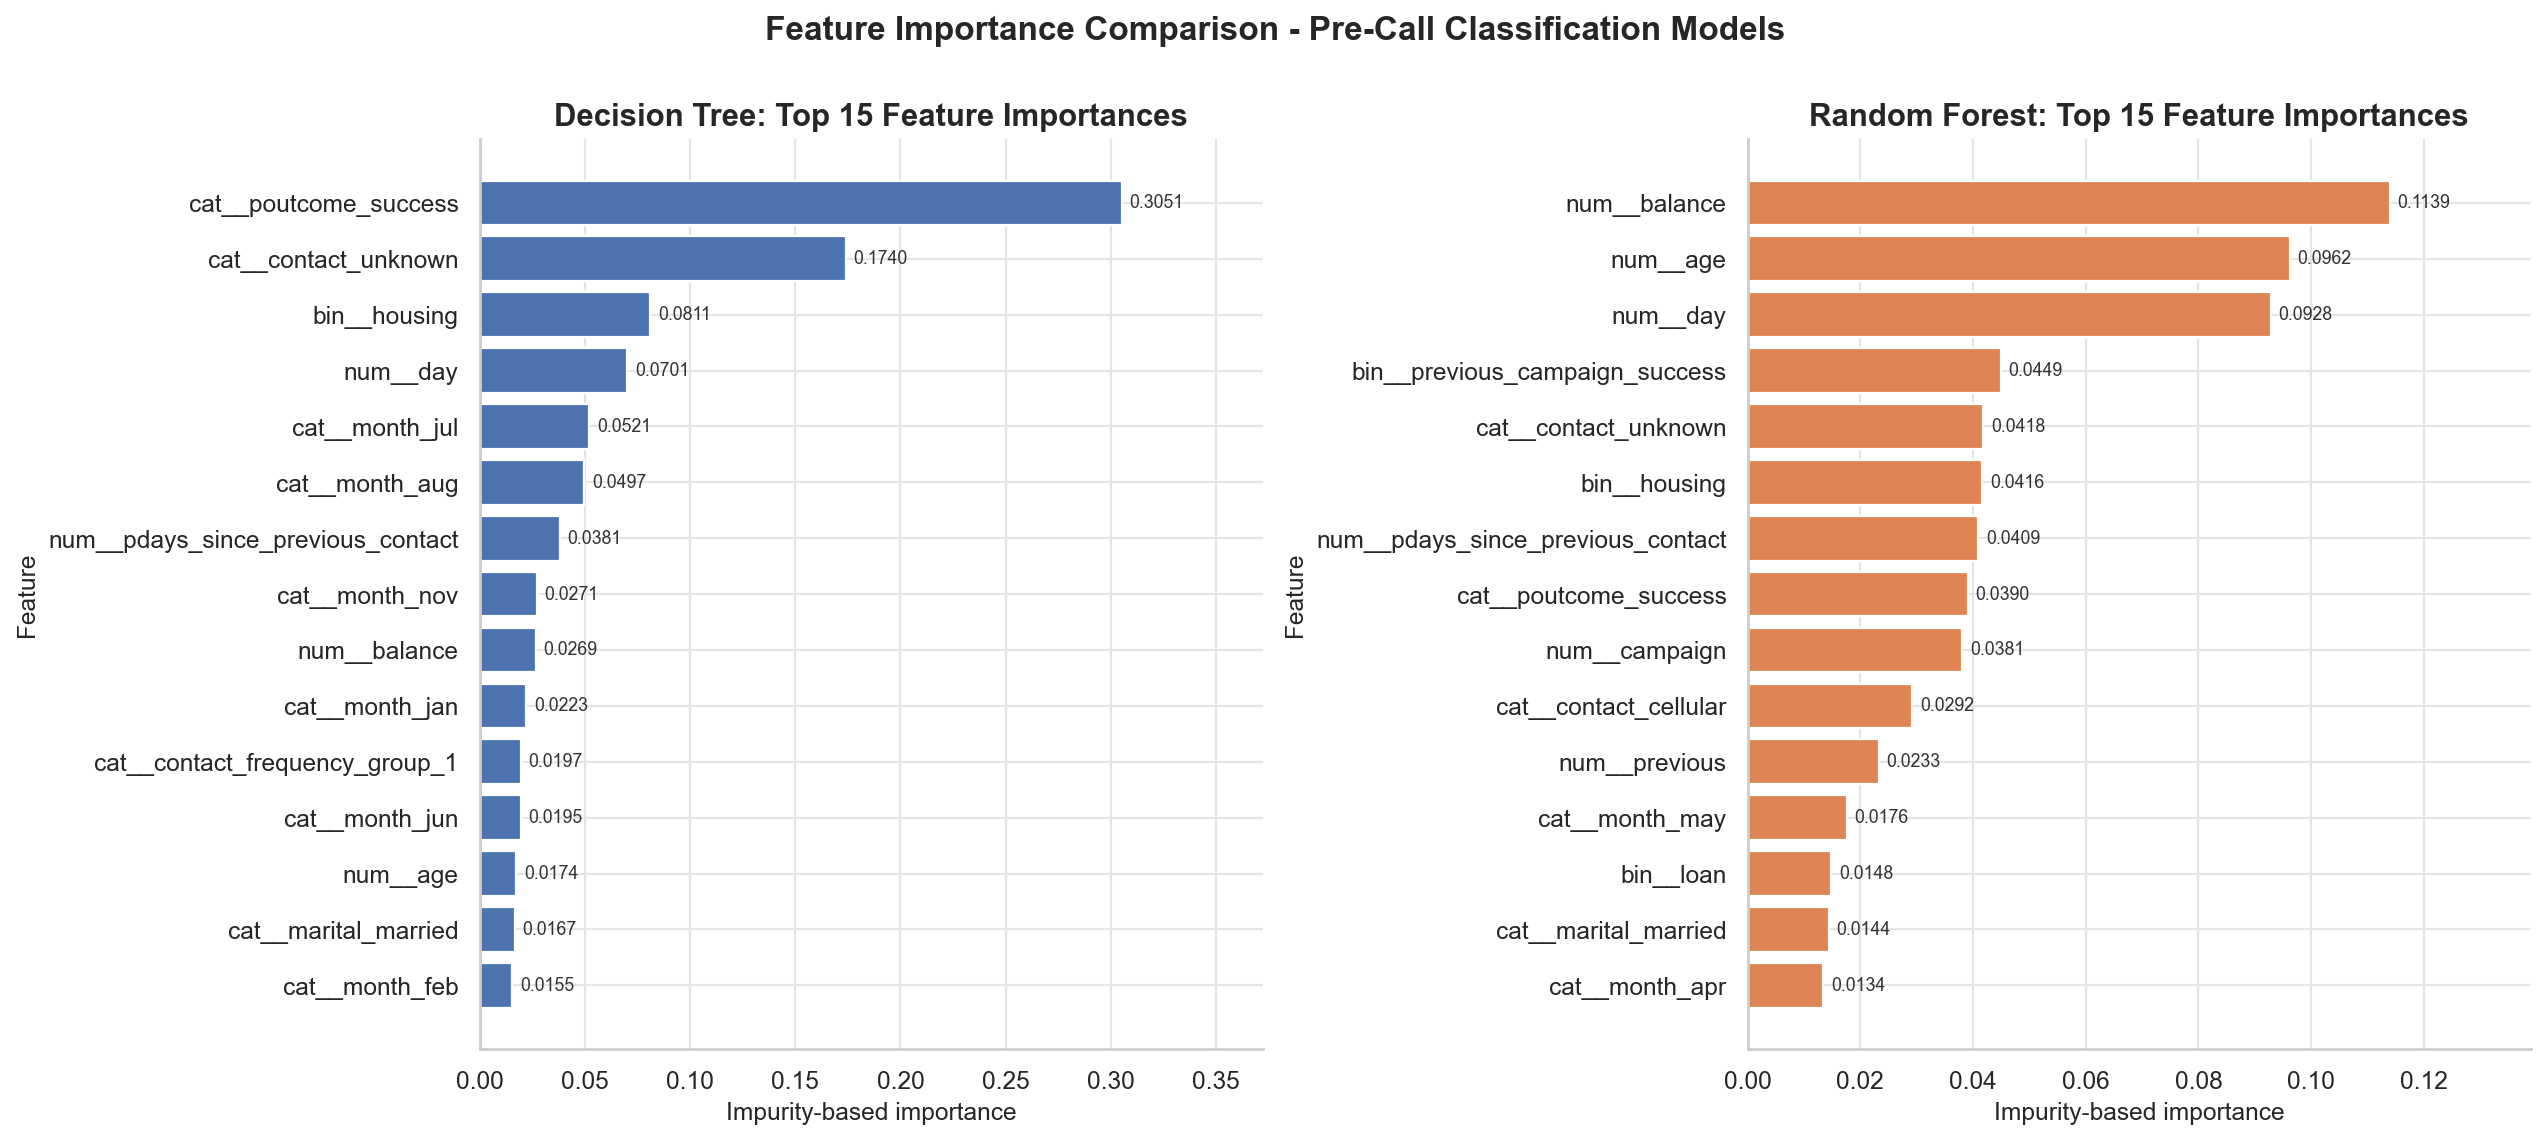

Source data for this figure (header and first rows):
model, feature, importance, rank
Decision Tree, cat__poutcome_success, 0.3051, 1
Decision Tree, cat__contact_unknown, 0.174, 2
Decision Tree, bin__housing, 0.08108, 3
Decision Tree, num__day, 0.07014, 4
Decision Tree, cat__month_jul, 0.05213, 5
Decision Tree, cat__month_aug, 0.04972, 6
Decision Tree, num__pdays_since_previous_contact, 0.03805, 7
Decision Tree, cat__month_nov, 0.0271, 8
Decision Tree, num__balance, 0.02686, 9
Decision Tree, cat__month_jan, 0.02229, 10
Decision Tree, cat__contact_frequency_group_1, 0.01968, 11
Decision Tree, cat__month_jun, 0.0195, 12
Decision Tree, num__age, 0.01743, 13
Decision Tree, cat__marital_married, 0.01674, 14
Decision Tree, cat__month_feb, 0.01548, 15
Decision Tree, cat__month_mar, 0.01521, 16
Decision Tree, cat__month_oct, 0.01326, 17
Decision Tree, cat__marital_single, 0.008647, 18
Decision Tree, num__previous, 0.007059, 19
Decision Tree, cat__month_may, 0.006902, 20
Decision Tree, num__campaign, 0.004875, 21
Decision Tree, cat__education_secondary, 0.002376, 22
Decision Tree, bin__loan, 0.00203, 23
Decision Tree, cat__job_technician, 0.001793, 24
Decision Tree, cat__education_tertiary, 0.0006384, 25
Decision Tree, cat__job_services, 0.0005407, 26
Decision Tree, cat__poutcome_other, 0.0004902, 27
Decision Tree, cat__job_blue-collar, 0.0003657, 28
Decision Tree, cat__age_group_25-34, 0.0003087, 29
Decision Tree, cat__job_admin., 0.0001492, 30
Decision Tree, cat__job_management, 3.128243350978052e-05, 31
Decision Tree, cat__education_primary, 0.0, 43
Decision Tree, cat__marital_divorced, 0.0, 42
Decision Tree, cat__job_unemployed, 0.0, 40
Decision Tree, cat__job_unknown, 0.0, 41
Decision Tree, cat__job_housemaid, 0.0, 36
Decision Tree, bin__default, 0.0, 32
Decision Tree, bin__has_previous_contact, 0.0, 33
Decision Tree, bin__previous_campaign_success, 0.0, 34
Decision Tree, cat__job_student, 0.0, 39
Decision Tree, cat__job_entrepreneur, 0.0, 35
Decision Tree, cat__job_retired, 0.0, 37
Decision Tree, cat__job_self-employed, 0.0, 38
Decision Tree, cat__month_dec, 0.0, 48
Decision Tree, cat__education_unknown, 0.0, 44
Decision Tree, cat__contact_telephone, 0.0, 46
Decision Tree, cat__month_apr, 0.0, 47
Decision Tree, cat__contact_cellular, 0.0, 45
Decision Tree, cat__poutcome_failure, 0.0, 50
Decision Tree, cat__poutcome_unknown, 0.0, 51
Decision Tree, cat__month_sep, 0.0, 49
Decision Tree, cat__age_group_18-24, 0.0, 52
Decision Tree, cat__age_group_35-44, 0.0, 53
Decision Tree, cat__age_group_55-64, 0.0, 55
Decision Tree, cat__age_group_45-54, 0.0, 54
Decision Tree, cat__age_group_65+, 0.0, 56
Decision Tree, cat__contact_frequency_group_2-3, 0.0, 57
Decision Tree, cat__contact_frequency_group_4-5, 0.0, 58
Decision Tree, cat__contact_frequency_group_6+, 0.0, 59
Random Forest, num__balance, 0.1139, 1
... 58 more rows
